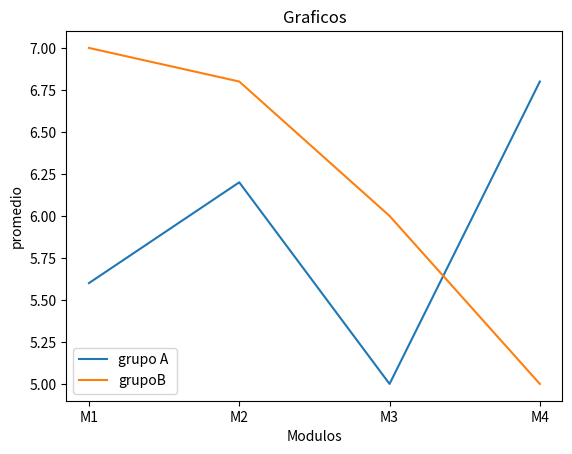

Reproduce this figure in Python.
"""
Un simple gráfico de barras
que muestra el promedio de notas en cada módulo
"""

import numpy as np
import matplotlib.pyplot as plt

promediosA = [5.6, 6.2, 5.0, 6.8]
promediosB = [7.0, 6.8, 6.0, 5.0]
modulos = ['M1', 'M2', 'M3', 'M4']
plt.plot(modulos, promediosA)
plt.plot(modulos, promediosB)
plt.title('Graficos')
plt.xlabel('Modulos')
plt.ylabel('promedio')
plt.legend(['grupo A ','grupoB'])
plt.show()